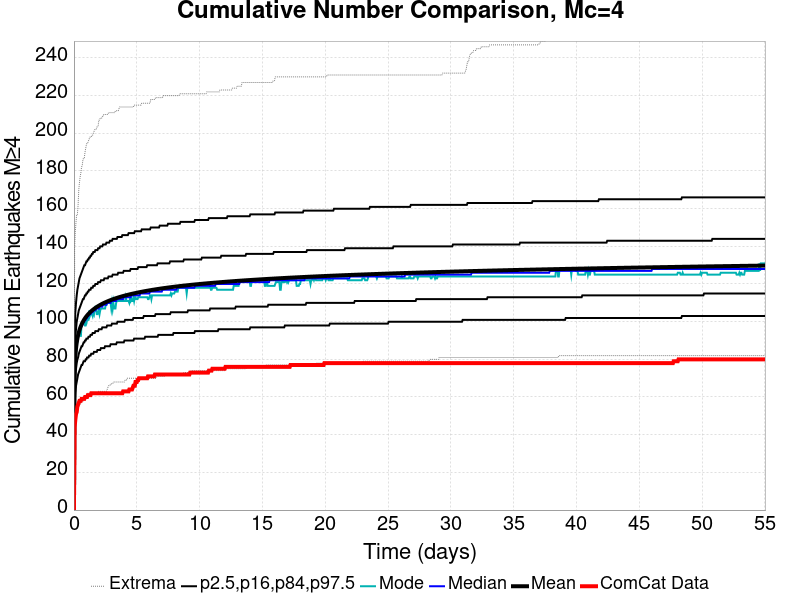

The table this chart was drawn from, first rows:
Time (days), ComCat Data, Simulation Mean, Simulation Median, Simulation Mode, Simulation Minimum, Simulation Maximum, 2.5 %-ile, 16 %-ile, 84 %-ile, 97.5 %-ile
0.0, 0.0, 0.0, 0.0, 0.0, 0.0, 0.0, 0.0, 0.0, 0.0, 0.0
0.05507, 44.0, 73.56, 73.0, 73.0, 36.0, 139.0, 56.0, 64.0, 83.0, 95.0
0.1101, 48.0, 81.5, 81.0, 83.0, 46.0, 148.0, 62.0, 71.0, 92.0, 105.0
0.1652, 51.0, 85.85, 85.0, 83.0, 50.0, 153.0, 66.0, 75.0, 96.0, 110.0
0.2203, 52.0, 88.82, 88.0, 87.0, 51.0, 157.0, 68.0, 78.0, 100.0, 114.0
0.2753, 55.0, 91.05, 90.0, 90.0, 53.0, 157.0, 70.0, 80.0, 102.0, 117.0
0.3304, 56.0, 92.84, 92.0, 92.0, 54.0, 162.0, 72.0, 81.0, 104.0, 119.0
0.3855, 57.0, 94.32, 93.0, 93.0, 55.0, 170.0, 73.0, 83.0, 106.0, 121.0
0.4405, 58.0, 95.59, 95.0, 94.0, 56.0, 174.0, 74.0, 84.0, 107.0, 123.0
0.4956, 58.0, 96.68, 96.0, 96.0, 56.0, 177.0, 75.0, 85.0, 108.0, 124.0
0.5507, 58.0, 97.64, 97.0, 92.0, 57.0, 179.0, 76.0, 86.0, 109.0, 125.0
0.6057, 59.0, 98.5, 98.0, 99.0, 58.0, 182.0, 77.0, 87.0, 110.0, 126.0
0.6608, 59.0, 99.29, 98.0, 99.0, 58.0, 183.0, 77.0, 87.0, 111.0, 127.0
0.7159, 59.0, 100, 99.0, 100.0, 58.0, 186.0, 78.0, 88.0, 112.0, 128.0
0.7709, 59.0, 100.7, 100.0, 101.0, 58.0, 187.0, 79.0, 89.0, 112.0, 129.0
0.826, 59.0, 101.3, 100.0, 101.0, 59.0, 187.0, 79.0, 89.0, 113.0, 130.0
0.8811, 60.0, 101.8, 101.0, 98.0, 60.0, 190.0, 79.0, 90.0, 114.0, 130.0
0.9361, 60.0, 102.4, 101.0, 98.0, 60.0, 192.0, 80.0, 90.0, 114.0, 131.0
0.9912, 60.0, 102.8, 102.0, 99.0, 61.0, 194.0, 80.0, 91.0, 115.0, 132.0
1.046, 60.0, 103.3, 102.0, 101.0, 61.0, 195.0, 81.0, 91.0, 115.0, 132.0
1.101, 61.0, 103.7, 103.0, 101.0, 62.0, 195.0, 81.0, 91.0, 116.0, 133.0
1.156, 61.0, 104.1, 103.0, 101.0, 62.0, 196.0, 81.0, 92.0, 116.0, 133.0
1.211, 61.0, 104.5, 104.0, 106.0, 62.0, 197.0, 82.0, 92.0, 117.0, 134.0
1.267, 61.0, 104.9, 104.0, 103.0, 62.0, 198.0, 82.0, 92.0, 117.0, 134.0
1.322, 61.0, 105.2, 104.0, 104.0, 62.0, 198.0, 82.0, 93.0, 117.0, 135.0
1.377, 62.0, 105.6, 105.0, 104.0, 62.0, 198.0, 83.0, 93.0, 118.0, 135.0
1.432, 62.0, 105.9, 105.0, 104.0, 62.0, 199.0, 83.0, 93.0, 118.0, 136.0
1.487, 62.0, 106.2, 105.0, 103.0, 62.0, 199.0, 83.0, 94.0, 118.0, 136.0
1.542, 62.0, 106.5, 106.0, 105.0, 62.0, 200.0, 83.0, 94.0, 119.0, 137.0
1.597, 62.0, 106.8, 106.0, 104.0, 62.0, 201.0, 84.0, 94.0, 119.0, 137.0
1.652, 62.0, 107.1, 106.0, 107.0, 62.0, 202.0, 84.0, 94.0, 119.0, 137.0
1.707, 62.0, 107.3, 106.0, 108.0, 62.0, 202.0, 84.0, 95.0, 120.0, 138.0
1.762, 62.0, 107.6, 107.0, 108.0, 62.0, 202.0, 84.0, 95.0, 120.0, 138.0
1.817, 62.0, 107.8, 107.0, 104.0, 62.0, 203.0, 84.0, 95.0, 120.0, 138.0
1.872, 62.0, 108.1, 107.0, 104.0, 62.0, 204.0, 85.0, 95.0, 120.0, 138.0
1.927, 62.0, 108.3, 107.0, 105.0, 63.0, 204.0, 85.0, 95.0, 121.0, 139.0
1.982, 62.0, 108.5, 107.0, 106.0, 63.0, 207.0, 85.0, 96.0, 121.0, 139.0
2.037, 62.0, 108.7, 108.0, 104.0, 63.0, 207.0, 85.0, 96.0, 121.0, 139.0
2.093, 62.0, 108.9, 108.0, 106.0, 63.0, 208.0, 85.0, 96.0, 121.0, 140.0
2.148, 62.0, 109.1, 108.0, 107.0, 63.0, 208.0, 86.0, 96.0, 122.0, 140.0
2.203, 62.0, 109.3, 108.0, 107.0, 63.0, 208.0, 86.0, 96.0, 122.0, 140.0
2.258, 62.0, 109.5, 108.0, 107.0, 63.0, 209.0, 86.0, 97.0, 122.0, 140.0
2.313, 62.0, 109.7, 109.0, 107.0, 63.0, 209.0, 86.0, 97.0, 122.0, 141.0
2.368, 62.0, 109.9, 109.0, 107.0, 63.0, 210.0, 86.0, 97.0, 122.0, 141.0
2.423, 62.0, 110.1, 109.0, 107.0, 63.0, 210.0, 86.0, 97.0, 123.0, 141.0
2.478, 62.0, 110.2, 109.0, 107.0, 63.0, 210.0, 87.0, 97.0, 123.0, 141.0
2.533, 62.0, 110.4, 109.0, 109.0, 63.0, 210.0, 87.0, 97.0, 123.0, 141.0
2.588, 62.0, 110.6, 109.0, 109.0, 63.0, 210.0, 87.0, 97.0, 123.0, 142.0
2.643, 62.0, 110.7, 110.0, 110.0, 64.0, 210.0, 87.0, 98.0, 123.0, 142.0
2.698, 62.0, 110.9, 110.0, 110.0, 65.0, 210.0, 87.0, 98.0, 123.0, 142.0
2.753, 62.0, 111, 110.0, 110.0, 66.0, 211.0, 87.0, 98.0, 124.0, 142.0
2.808, 62.0, 111.2, 110.0, 110.0, 66.0, 211.0, 87.0, 98.0, 124.0, 142.0
2.863, 62.0, 111.3, 110.0, 110.0, 66.0, 211.0, 87.0, 98.0, 124.0, 143.0
2.918, 62.0, 111.5, 110.0, 110.0, 67.0, 211.0, 88.0, 98.0, 124.0, 143.0
2.974, 62.0, 111.6, 111.0, 107.0, 67.0, 211.0, 88.0, 98.0, 124.0, 143.0
3.029, 62.0, 111.7, 111.0, 110.0, 67.0, 211.0, 88.0, 99.0, 124.0, 143.0
3.084, 62.0, 111.9, 111.0, 107.0, 67.0, 211.0, 88.0, 99.0, 125.0, 144.0
3.139, 62.0, 112, 111.0, 110.0, 68.0, 211.0, 88.0, 99.0, 125.0, 144.0
3.194, 62.0, 112.1, 111.0, 107.0, 68.0, 211.0, 88.0, 99.0, 125.0, 144.0
3.249, 62.0, 112.3, 111.0, 107.0, 68.0, 211.0, 88.0, 99.0, 125.0, 144.0
... 940 more rows
